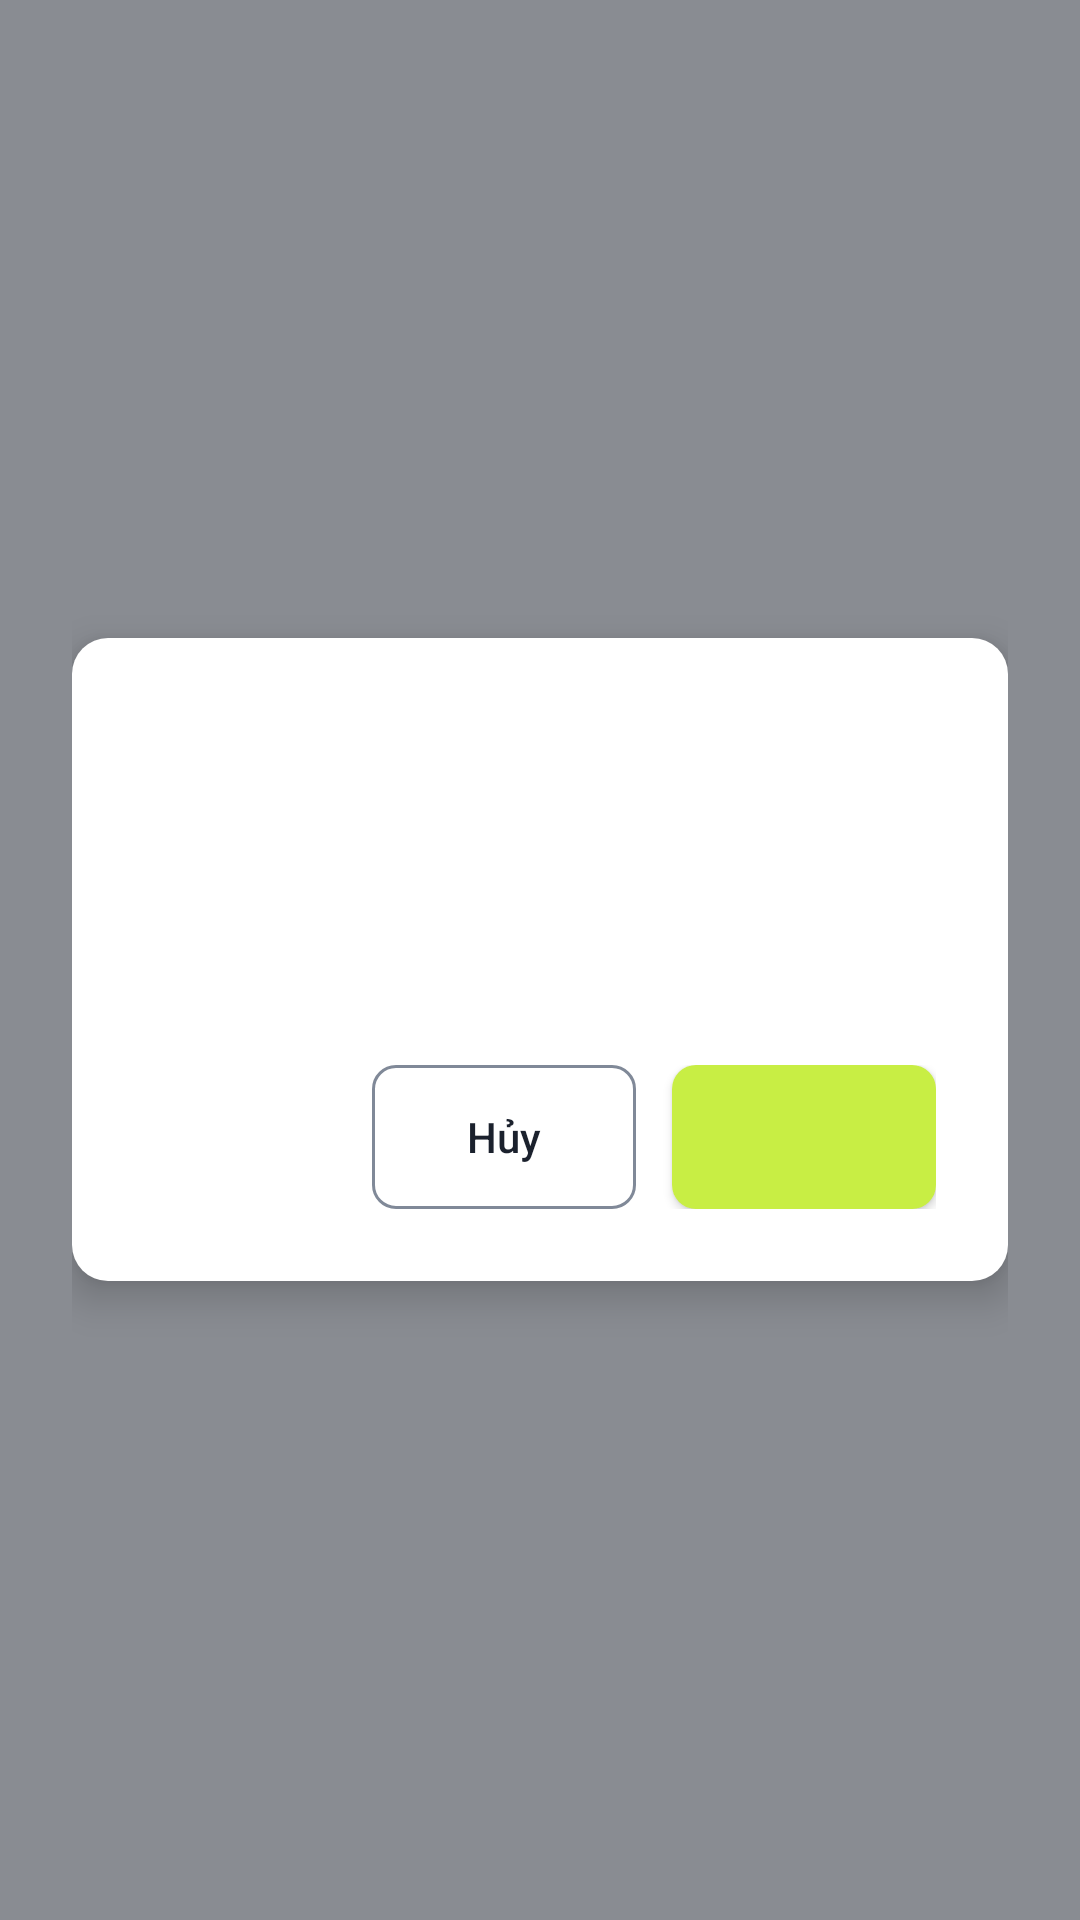

This screen was rendered from an Android layout file. Write that file and the resources it references.
<!-- AndroidManifest.xml: application theme Theme.QuanLyMuonTra -->
<!-- res/layout/dialog_xac_nhan.xml -->
<?xml version="1.0" encoding="utf-8"?>
<FrameLayout xmlns:android="http://schemas.android.com/apk/res/android"
    android:id="@+id/fl_nen"
    android:layout_width="match_parent"
    android:layout_height="match_parent"
    android:background="@color/ds_color_overlay_scrim"
    android:padding="@dimen/ds_space_6">

    <LinearLayout
        android:id="@+id/ll_hop"
        android:layout_width="match_parent"
        android:layout_height="wrap_content"
        android:layout_gravity="center"
        android:background="@drawable/ds_dialog_nen"
        android:elevation="@dimen/ds_shadow_dialog"
        android:orientation="vertical"
        android:padding="@dimen/ds_space_dialog">

        <TextView
            android:id="@+id/tv_tieu_de"
            android:layout_width="match_parent"
            android:layout_height="wrap_content"
            android:textAppearance="@style/TextAppearance.Ds.TitleSection" />

        <TextView
            android:id="@+id/tv_tom_tat"
            android:layout_width="match_parent"
            android:layout_height="wrap_content"
            android:layout_marginTop="@dimen/ds_space_3"
            android:textAppearance="@style/TextAppearance.Ds.Body" />

        <TextView
            android:id="@+id/tv_he_qua"
            android:layout_width="match_parent"
            android:layout_height="wrap_content"
            android:layout_marginTop="@dimen/ds_space_3"
            android:textAppearance="@style/TextAppearance.Ds.Body"
            android:textColor="@color/ds_color_text_secondary" />

        <com.nhom13.quanlymuontra.common.widget.BannerView
            android:id="@+id/banner_nhan_manh"
            android:layout_width="match_parent"
            android:layout_height="wrap_content"
            android:layout_marginTop="@dimen/ds_space_3"
            android:visibility="gone" />

        <LinearLayout
            android:layout_width="match_parent"
            android:layout_height="wrap_content"
            android:layout_marginTop="@dimen/ds_space_6"
            android:gravity="end"
            android:orientation="horizontal">

            <com.google.android.material.button.MaterialButton
                android:id="@+id/btn_huy"
                style="@style/Widget.Ds.Button.Secondary"
                android:layout_width="wrap_content"
                android:layout_height="wrap_content"
                android:focusable="true"
                android:text="@string/hanh_dong_huy" />

            <com.google.android.material.button.MaterialButton
                android:id="@+id/btn_xac_nhan"
                style="@style/Widget.Ds.Button.Primary"
                android:layout_width="wrap_content"
                android:layout_height="wrap_content"
                android:layout_marginStart="@dimen/ds_space_3" />

            <com.google.android.material.button.MaterialButton
                android:id="@+id/btn_xac_nhan_huy_bo"
                style="@style/Widget.Ds.Button.Destructive"
                android:layout_width="wrap_content"
                android:layout_height="wrap_content"
                android:layout_marginStart="@dimen/ds_space_3"
                android:visibility="gone" />

        </LinearLayout>

    </LinearLayout>

</FrameLayout>
<!-- resources referenced by this layout -->
<resources>
  <color name="ds_color_overlay_scrim">#801B212D</color>
  <color name="ds_color_text_secondary">@color/ds_color_gray_600</color>
  <dimen name="ds_shadow_dialog">8dp</dimen>
  <dimen name="ds_space_3">12dp</dimen>
  <dimen name="ds_space_6">24dp</dimen>
  <dimen name="ds_space_dialog">@dimen/ds_space_6</dimen>
  <!-- drawable ds_dialog_nen (drawable) -->
  <?xml version="1.0" encoding="utf-8"?>
  <shape xmlns:android="http://schemas.android.com/apk/res/android"
      android:shape="rectangle">
      <solid android:color="@color/ds_color_surface_default" />
      <corners android:radius="@dimen/ds_radius_lg" />
  </shape>
  <string name="hanh_dong_huy">Hủy</string>
  <style name="TextAppearance.Ds.Body" parent="">
          <item name="android:fontFamily">@string/ds_font_family_sans</item>
          <item name="android:textSize">@dimen/ds_font_size_16</item>
          <item name="android:lineHeight">@dimen/ds_font_leading_24</item>
          <item name="android:fontFeatureSettings">tnum</item>
          <item name="android:textColor">@color/ds_color_text_primary</item>
      </style>
  <style name="TextAppearance.Ds.TitleSection" parent="">
          <item name="android:fontFamily">@string/ds_font_family_sans_medium</item>
          <item name="android:textSize">@dimen/ds_font_size_20</item>
          <item name="android:lineHeight">@dimen/ds_font_leading_28</item>
          <item name="android:textColor">@color/ds_color_text_primary</item>
      </style>
  <color name="ds_color_gray_600">#5F6B7A</color>
  <color name="ds_color_surface_default">@color/ds_color_gray_0</color>
  <dimen name="ds_radius_lg">12dp</dimen>
  <string name="ds_font_family_sans" translatable="false">sans-serif</string>
  <dimen name="ds_font_size_16">16sp</dimen>
  <dimen name="ds_font_leading_24">24sp</dimen>
  <color name="ds_color_text_primary">@color/ds_color_gray_900</color>
  <string name="ds_font_family_sans_medium" translatable="false">sans-serif-medium</string>
  <dimen name="ds_font_size_20">20sp</dimen>
  <dimen name="ds_font_leading_28">28sp</dimen>
  <dimen name="ds_size_button_height">48dp</dimen>
  <dimen name="ds_space_4">16dp</dimen>
  <style name="TextAppearance.Ds.Label" parent="">
          <item name="android:fontFamily">@string/ds_font_family_sans_medium</item>
          <item name="android:textSize">@dimen/ds_font_size_14</item>
          <item name="android:lineHeight">@dimen/ds_font_leading_20</item>
          <item name="android:textColor">@color/ds_color_text_primary</item>
      </style>
  <dimen name="ds_radius_md">8dp</dimen>
  <color name="ds_color_overlay_pressed">#1F1B212D</color>
  <dimen name="ds_border_width_default">1dp</dimen>
  <color name="ds_color_action_primary_bg">@color/ds_color_lime_400</color>
  <color name="ds_color_action_primary_text">@color/ds_color_gray_900</color>
  <color name="ds_color_tone_danger_solid">@color/ds_color_red_600</color>
  <color name="ds_color_tone_danger_on_solid">@color/ds_color_gray_0</color>
  <color name="ds_color_surface_subtle">@color/ds_color_gray_50</color>
  <color name="ds_color_text_placeholder">@color/ds_color_gray_500</color>
  <color name="ds_color_gray_0">#FFFFFF</color>
  <color name="ds_color_gray_900">#1B212D</color>
  <dimen name="ds_font_size_14">14sp</dimen>
  <dimen name="ds_font_leading_20">20sp</dimen>
  <color name="ds_color_lime_400">#C8EE44</color>
  <color name="ds_color_red_600">#C62F2F</color>
  <color name="ds_color_gray_50">#FAFAFA</color>
  <color name="ds_color_gray_500">#6B7482</color>
</resources>
